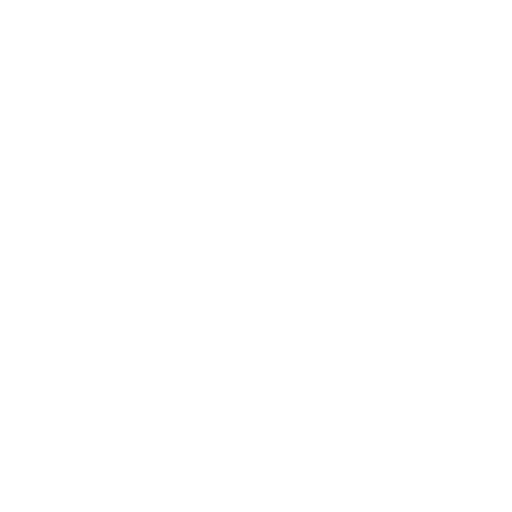
t = 0.00 s
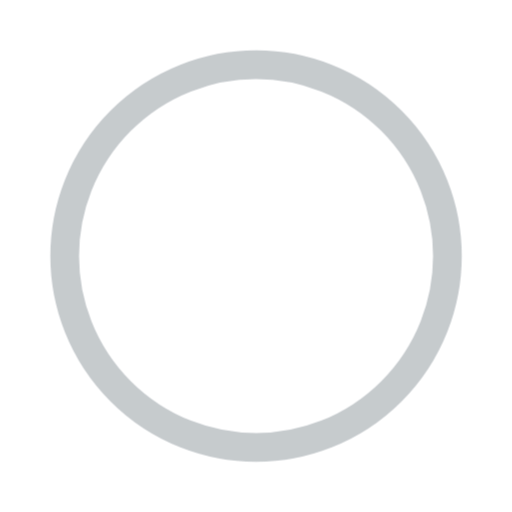
t = 0.90 s
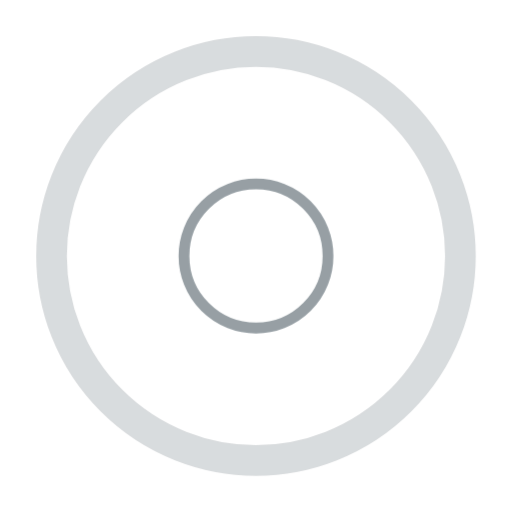
t = 1.09 s
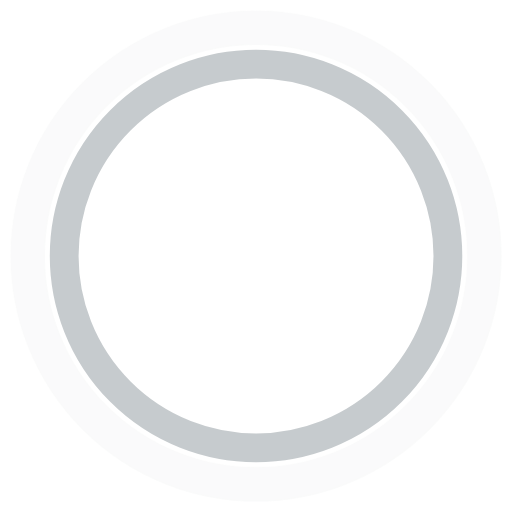
t = 1.81 s
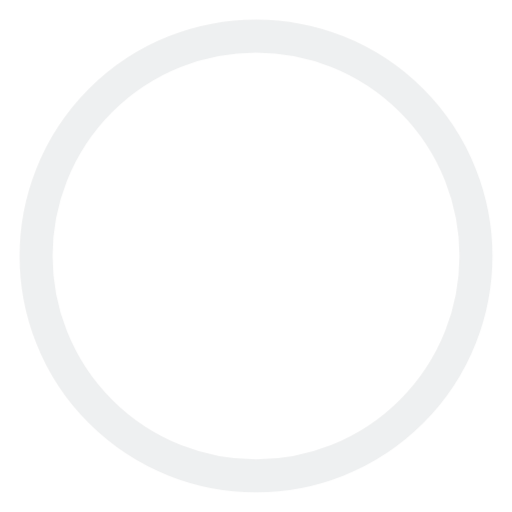
t = 2.34 s
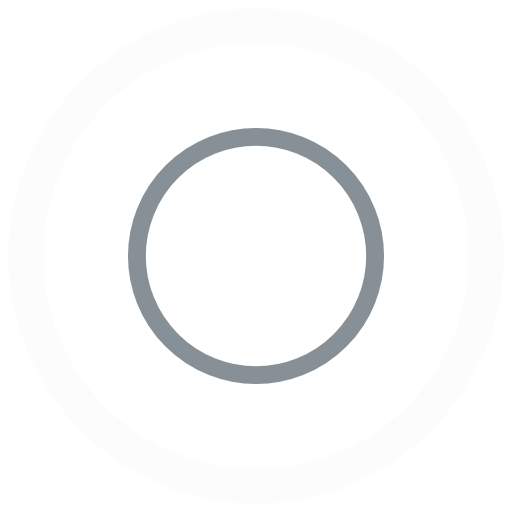
t = 2.87 s

The animated SVG that drew these frames (rendered in a browser with its animation timeline set to each time). Animation: 2 CSS @keyframes rules; one cycle of 3.40 s, repeats indefinitely.

<?xml version="1.0" encoding="utf-8"?>
<!DOCTYPE svg PUBLIC "-//W3C//DTD SVG 1.1//EN" "http://www.w3.org/Graphics/SVG/1.1/DTD/svg11.dtd">
<svg version="1.1" id="Layer_1" xmlns="http://www.w3.org/2000/svg" width="90" height="90" viewBox="0 0 44 44" stroke="#869096">
  <style type="text/css">
  <![CDATA[
    #c1, #c2 {
      animation: size cubic-bezier(0.165, 0.84, 0.44, 1) 2.5s, opacity cubic-bezier(0.3, 0.61, 0.355, 1) 2.5s;
      animation-iteration-count: infinite;
      transform-origin: 22px 22px;
      opacity: 0;
    }
    #c2 { animation-delay: 0.9s; }
    @keyframes size{
      0% { transform: scale(0); }
      100% { transform: scale(1); }
    }
    @keyframes opacity{
      15% { opacity: 1; }
      100% { opacity: 0; }
    }
  ]]>
  </style>
  <g fill="none" fill-rule="evenodd" stroke-width="3">
    <circle cx="22" cy="22" r="20" id="c1" ></circle>
    <circle cx="22" cy="22" r="20" id="c2"></circle>
  </g>
</svg>